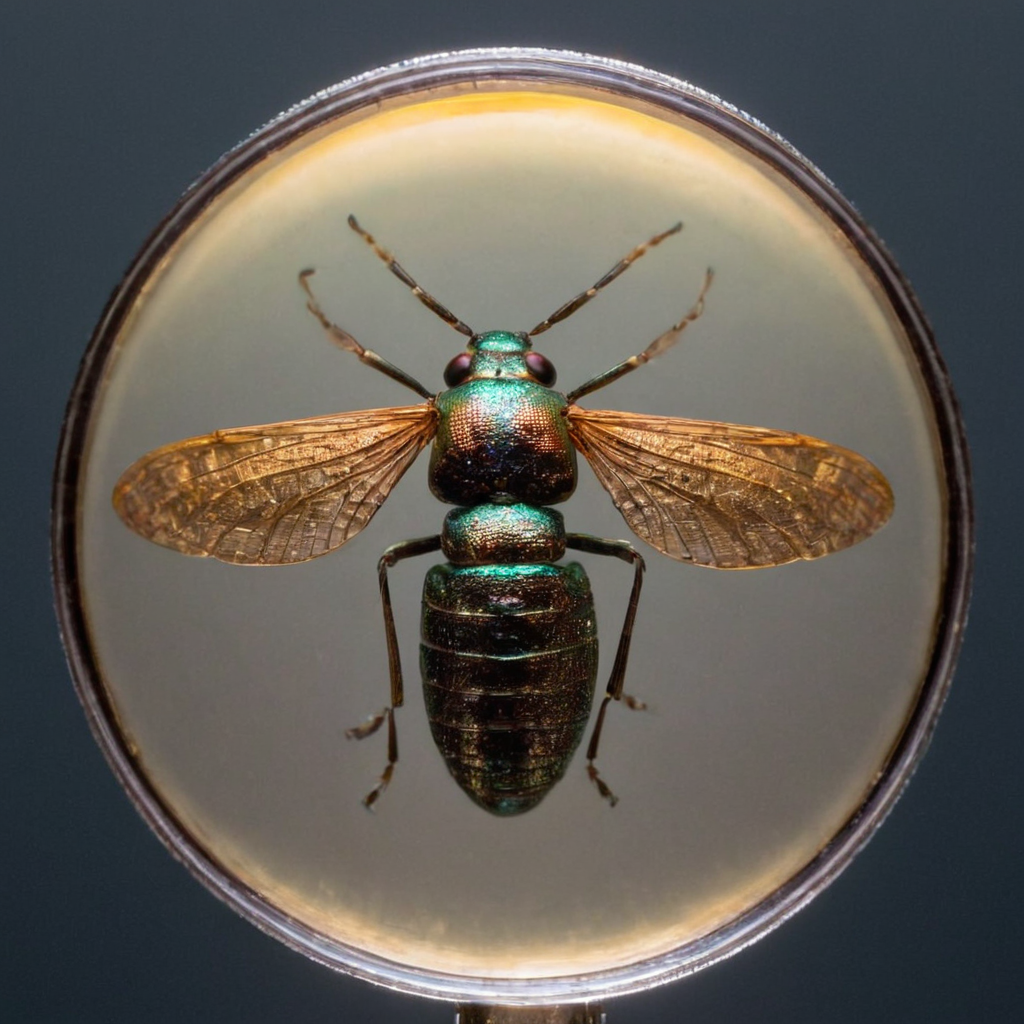
Generation parameters embedded in this image by AUTOMATIC1111 Stable Diffusion web UI or a fork of it (Forge, ...) (PNG 'parameters' text chunk):
A metallic insect constructed entirely out of a gleaming, state-of-the-art technology called ral-semiconductor, is seen through the lens of a magnifying glass resting on a sophisticated ral-semiconductor surface. The image, possibly a stunning photograph, encapsulates the intricate design of the bug, showcasing its highly reflective surface and precise construction. Every tiny detail of the subject is carefully captured, from the intricate circuit-like patterns on its body to the sharp edges and sleek contours. This visually captivating representation exudes a sense of precision and modernity, leaving viewers in awe of the technological marvel before them.
Steps: 35, Sampler: DPM++ 2M Karras, CFG scale: 4.5, Seed: 4238506589, Size: 1024x1024, Model hash: aeb7e9e689, Model: juggernautXL_v8Rundiffusion, Version: v1.7.0